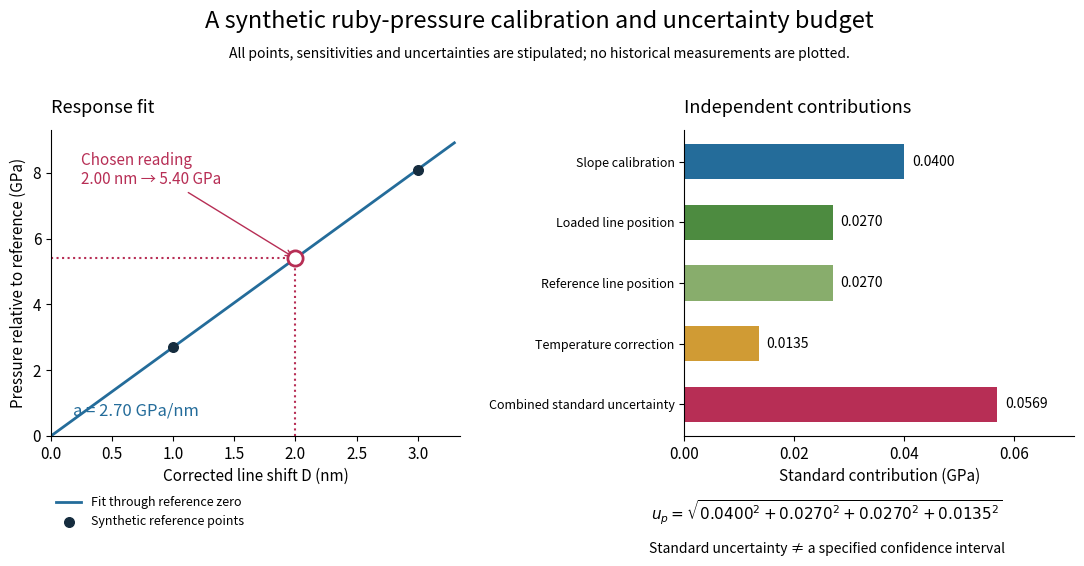

This figure's Python source: (Note: this script raises an exception after producing the figure.)
"""Plot an original synthetic shift calibration and its uncertainty budget.

Tested with Python 3.14, matplotlib 3.10.7 and numpy 2.3.5.
Run from _media; the output is written into the current directory.
"""
from pathlib import Path

import matplotlib.pyplot as plt
import numpy as np


def main():
    plt.rcParams.update({'font.size': 11, 'axes.spines.top': False, 'axes.spines.right': False})
    shifts = np.array([1., 2., 3.])
    reference = np.array([2.69, 5.42, 8.09])
    slope = shifts @ reference / (shifts @ shifts)
    delta = 2.0
    ua, ul, u0, k_t, ut = 0.020, 0.010, 0.010, 0.010, 0.50
    components = np.array([delta*ua, slope*ul, slope*u0, slope*k_t*ut])
    total = np.linalg.norm(components)
    fig, (cal, err) = plt.subplots(1, 2, figsize=(11.5, 6.0), facecolor='white',
                                  gridspec_kw={'width_ratios': [1.05, 1]})
    fig.subplots_adjust(left=0.075, right=0.965, bottom=0.26, top=0.77, wspace=0.56)
    fig.suptitle('A synthetic ruby-pressure calibration and uncertainty budget', fontsize=17, y=0.97)
    fig.text(0.5, 0.89, 'All points, sensitivities and uncertainties are stipulated; no historical measurements are plotted.',
             ha='center', fontsize=10)
    xx = np.linspace(0, 3.3, 200)
    cal.plot(xx, slope*xx, color='#246c9a', lw=2, label='Fit through reference zero')
    cal.scatter(shifts, reference, color='#152c3e', s=48, zorder=4, label='Synthetic reference points')
    cal.plot([delta, delta], [0, slope*delta], color='#b72e55', ls=':')
    cal.plot([0, delta], [slope*delta, slope*delta], color='#b72e55', ls=':')
    cal.scatter([delta], [slope*delta], facecolors='white', edgecolors='#b72e55', s=120, linewidths=2, zorder=5)
    cal.annotate('Chosen reading\n2.00 nm → 5.40 GPa', xy=(delta, slope*delta),
                 xytext=(0.25, 7.65), fontsize=11,
                 arrowprops={'arrowstyle': '->', 'color': '#b72e55'}, color='#b72e55')
    cal.text(0.18, 0.62, 'a = 2.70 GPa/nm', fontsize=12, color='#246c9a')
    cal.set(xlim=(0, 3.35), ylim=(0, 9.3), xlabel='Corrected line shift D (nm)', ylabel='Pressure relative to reference (GPa)')
    cal.legend(loc='upper left', bbox_to_anchor=(-0.015, -0.16), frameon=False, fontsize=9)
    cal.set_title('Response fit', loc='left', fontsize=13, pad=12)
    labels = ['Slope calibration', 'Loaded line position', 'Reference line position', 'Temperature correction', 'Combined standard uncertainty']
    values = np.r_[components, total]
    colors = ['#246c9a', '#4d8b40', '#88ad6c', '#d09b34', '#b72e55']
    bars = err.barh(np.arange(5), values, color=colors, height=0.58)
    err.invert_yaxis()
    err.set(yticks=np.arange(5), yticklabels=labels, xlim=(0, .071), xlabel='Standard contribution (GPa)')
    err.set_xticks([0, .02, .04, .06])
    err.tick_params(axis='y', labelsize=9)
    for b, v in zip(bars, values):
        err.text(v+.0014, b.get_y()+b.get_height()/2, f'{v:.4f}', va='center', fontsize=10)
    err.set_title('Independent contributions', loc='left', fontsize=13, pad=12)
    fig.text(0.75, 0.12, r'$u_p=\sqrt{0.0400^2+0.0270^2+0.0270^2+0.0135^2}$', ha='center', fontsize=11)
    fig.text(0.75, 0.065, 'Standard uncertainty ≠ a specified confidence interval', ha='center', fontsize=10)
    fig.savefig(Path.cwd() / (Path(__file__).stem+'.png'), dpi=100, facecolor='white')
    plt.close(fig)


if __name__ == '__main__':
    main()
